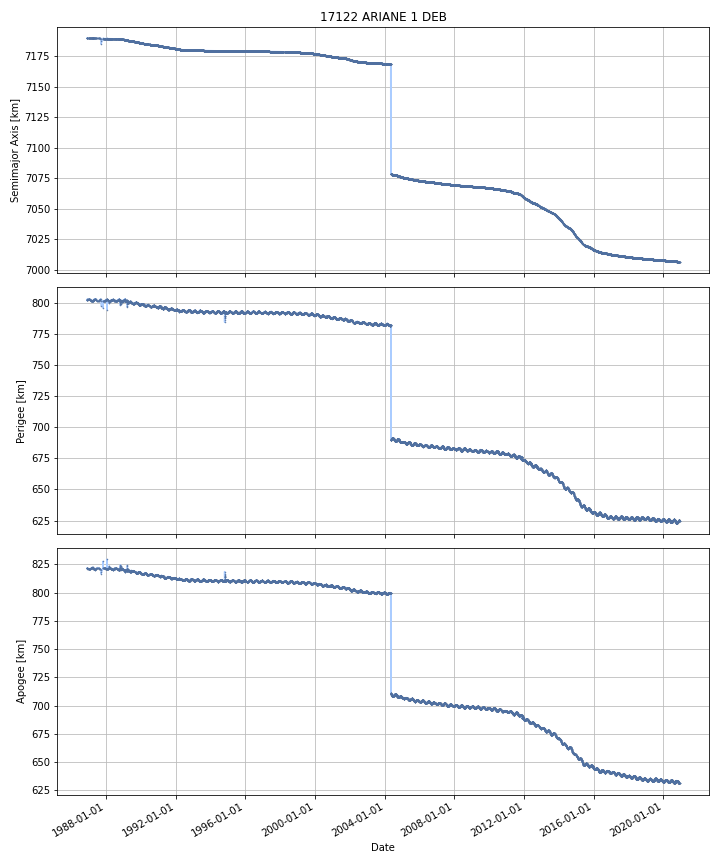

Source data for this figure (header and first rows):
DATE, SEMIMAJOR_AXIS, PERIAPSIS, APOAPSIS, DOT_SEMIMAJOR_AXIS, DOT_PERIAPSIS, DOT_APOAPSIS
1986-11-20, 7190, 802, 821.5, , , 
1986-11-21, 7190, 802, 821.5, 0.001079, 0.004, -0.001843
1986-11-22, 7190, 802, 821.5, -0.0005314, -0.003665, 0.002602
1986-11-23, 7190, 802, 821.6, -0.001114, -0.006439, 0.004211
1986-11-24, 7190, 802, 821.6, -0.001114, -0.006439, 0.004211
1986-11-25, 7190, 802, 821.6, -0.001114, -0.006439, 0.004211
1986-11-26, 7190, 802, 821.6, -0.001114, -0.006439, 0.004211
1986-11-27, 7190, 802, 821.6, -0.0009519, 0.004328, -0.006232
1986-11-28, 7190, 802, 821.5, -0.0008458, 0.01136, -0.01305
1986-11-29, 7190, 802.5, 821.4, 0.1737, 0.4881, -0.1407
1986-11-30, 7190, 802.7, 821.2, 0.04524, 0.2592, -0.1687
1986-12-01, 7190, 802.5, 821.1, -0.1785, -0.1988, -0.1583
1986-12-02, 7190, 802.4, 821.1, -0.04368, -0.1491, 0.06171
1986-12-03, 7190, 802.2, 821.3, -0.0004339, -0.1331, 0.1323
1986-12-04, 7190, 802.2, 821.3, -0.0004736, -0.07669, 0.07575
1986-12-05, 7190, 802.2, 821.3, -0.0005418, 0.02028, -0.02136
1986-12-06, 7190, 802.2, 821.3, -0.0005436, 0.02521, -0.0263
1986-12-07, 7190, 802.2, 821.3, -0.0005471, 0.03522, -0.03632
1986-12-08, 7190, 802.3, 821.2, -0.0005471, 0.03522, -0.03632
1986-12-09, 7190, 802.3, 821.2, -0.0005471, 0.03522, -0.03632
1986-12-10, 7190, 802.3, 821.2, -0.0005471, 0.03522, -0.03632
1986-12-11, 7190, 802.4, 821.1, -0.0005471, 0.03522, -0.03632
1986-12-12, 7190, 802.4, 821.1, -0.0005471, 0.03522, -0.03632
1986-12-13, 7190, 802.4, 821, -0.0005471, 0.03522, -0.03632
1986-12-14, 7190, 802.5, 821, -0.0005471, 0.03522, -0.03632
1986-12-15, 7190, 802.5, 821, -0.0005471, 0.03522, -0.03632
1986-12-16, 7190, 802.6, 820.9, -0.0005471, 0.03522, -0.03632
1986-12-17, 7190, 802.6, 820.9, -0.0005471, 0.03522, -0.03632
1986-12-18, 7190, 802.6, 820.9, -0.0005471, 0.03522, -0.03632
1986-12-19, 7190, 802.7, 820.8, -0.0005471, 0.03522, -0.03632
1986-12-20, 7190, 802.7, 820.8, -0.0005471, 0.03522, -0.03632
1986-12-21, 7190, 802.7, 820.8, -0.0005471, 0.03522, -0.03632
1986-12-22, 7190, 802.8, 820.7, -0.0005825, 0.02408, -0.02524
1986-12-23, 7190, 802.7, 820.7, -0.0008993, -0.008133, 0.006334
1986-12-24, 7190, 802.8, 820.7, -0.0005763, 0.00815, -0.009303
1986-12-25, 7190, 802.8, 820.7, -0.0005763, 0.00815, -0.009303
1986-12-26, 7190, 802.8, 820.7, -0.0005763, 0.00815, -0.009303
1986-12-27, 7190, 802.8, 820.7, -0.0005763, 0.00815, -0.009303
1986-12-28, 7190, 802.8, 820.7, -0.0005763, 0.00815, -0.009303
1986-12-29, 7190, 802.8, 820.7, -0.0005763, 0.00815, -0.009303
1986-12-30, 7190, 802.8, 820.7, -0.0005763, 0.00815, -0.009303
1986-12-31, 7190, 802.8, 820.7, -0.0005763, 0.00815, -0.009303
1987-01-01, 7190, 802.8, 820.7, -0.0005763, 0.00815, -0.009303
1987-01-02, 7190, 802.8, 820.6, -0.0005763, 0.00815, -0.009303
1987-01-03, 7190, 802.8, 820.6, -0.0006299, 0.00266, -0.00392
1987-01-04, 7190, 802.8, 820.6, -0.0007227, -0.006861, 0.005416
1987-01-05, 7190, 802.8, 820.7, -0.0007227, -0.006861, 0.005416
1987-01-06, 7190, 802.8, 820.7, -0.001413, -0.01564, 0.01282
1987-01-07, 7190, 802.8, 820.7, -0.001484, -0.01655, 0.01358
1987-01-08, 7190, 802.8, 820.7, -0.001174, -0.003206, 0.0008591
1987-01-09, 7190, 802.8, 820.7, -0.0006615, 0.01883, -0.02015
1987-01-10, 7190, 802.8, 820.7, 0.0003208, -0.009756, 0.0104
1987-01-11, 7190, 802.8, 820.7, 0.000428, -0.01288, 0.01373
1987-01-12, 7190, 802.8, 820.7, -0.0002096, 0.001404, -0.001824
1987-01-13, 7190, 802.8, 820.7, -0.0008125, -0.0182, 0.01657
1987-01-14, 7190, 802.7, 820.7, -0.0008394, -0.05289, 0.05121
1987-01-15, 7190, 802.7, 820.8, -0.0002935, -0.01457, 0.01399
1987-01-16, 7190, 802.7, 820.8, -0.0001327, -0.003281, 0.003016
1987-01-17, 7190, 802.6, 820.8, -0.001351, -0.04313, 0.04042
1987-01-18, 7190, 802.6, 820.8, -0.001421, -0.04542, 0.04258
... 12,379 more rows
